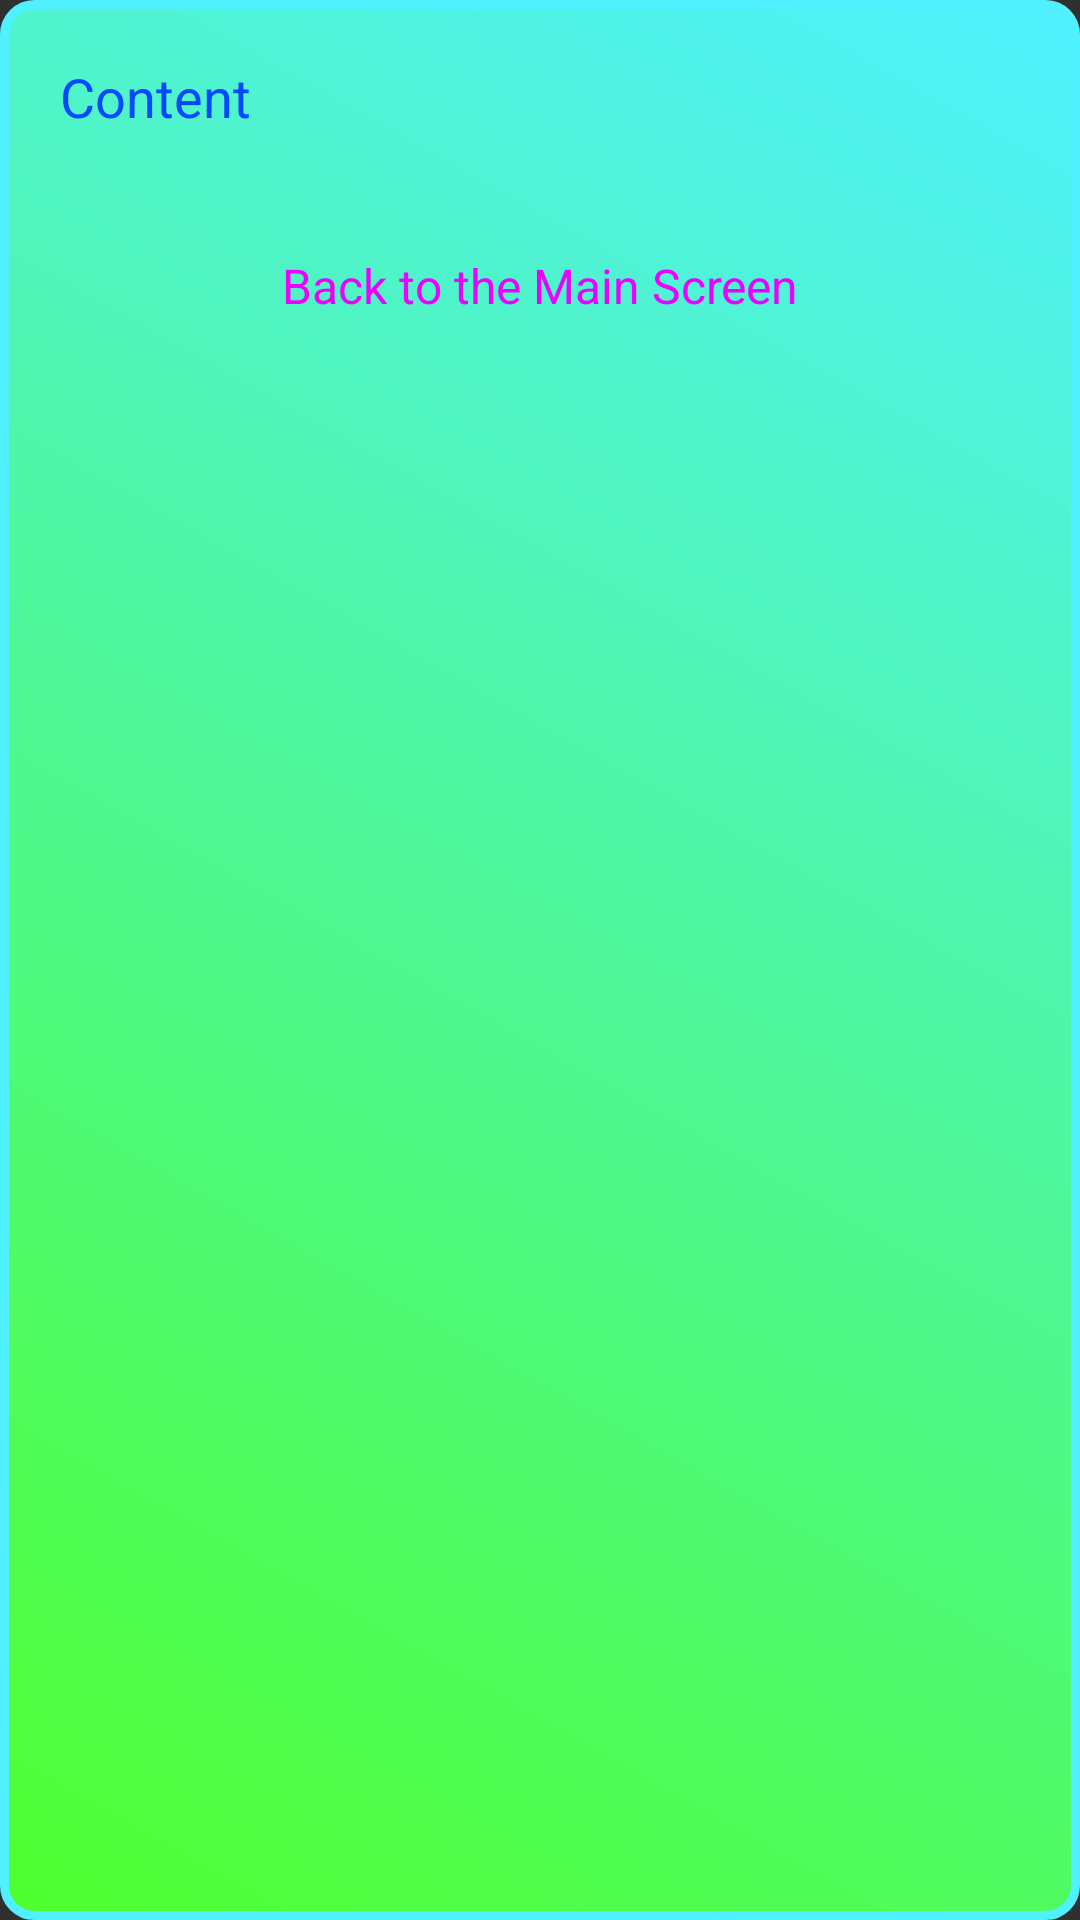

Reconstruct the res/layout file that produces this screen, plus the resources it refers to.
<!-- AndroidManifest.xml: activity theme AppThemeWithActionBar -->
<!-- res/layout/activity_faq.xml -->
<?xml version="1.0" encoding="utf-8"?>

<androidx.constraintlayout.widget.ConstraintLayout xmlns:android="http://schemas.android.com/apk/res/android"
    xmlns:app="http://schemas.android.com/apk/res-auto"
    android:layout_width="match_parent"
    android:layout_height="match_parent"
    android:background="@drawable/gradient_about"
    android:fitsSystemWindows="true">

    <ScrollView
        android:layout_width="match_parent"
        android:layout_height="match_parent"
        app:layout_constraintBottom_toBottomOf="parent"
        app:layout_constraintEnd_toEndOf="parent"
        app:layout_constraintStart_toStartOf="parent"
        app:layout_constraintTop_toTopOf="parent" >

        <androidx.constraintlayout.widget.ConstraintLayout
            android:layout_width="match_parent"
            android:layout_height="wrap_content">

            <TextView
                android:id="@+id/contentTextView"
                android:layout_width="320dp"
                android:layout_height="wrap_content"
                android:layout_marginTop="20dp"
                android:autoLink="email"
                android:text="Content"
                android:textColor="#0048FF"
                android:textSize="18dp"
                app:layout_constraintEnd_toEndOf="parent"
                app:layout_constraintStart_toStartOf="parent"
                app:layout_constraintTop_toTopOf="parent" />

            <TextView
                android:id="@+id/backTextView"
                android:layout_width="wrap_content"
                android:layout_height="wrap_content"
                android:layout_marginTop="40dp"
                android:text="Back to the Main Screen"
                android:textColor="#EC00FF"
                android:textSize="16dp"
                app:layout_constraintEnd_toEndOf="parent"
                app:layout_constraintStart_toStartOf="parent"
                app:layout_constraintTop_toBottomOf="@+id/contentTextView" />

            <Space
                android:id="@+id/space"
                android:layout_width="wrap_content"
                android:layout_height="wrap_content"
                android:layout_marginTop="30dp"
                app:layout_constraintEnd_toEndOf="parent"
                app:layout_constraintStart_toStartOf="parent"
                app:layout_constraintTop_toBottomOf="@+id/backTextView" />

        </androidx.constraintlayout.widget.ConstraintLayout>
    </ScrollView>

</androidx.constraintlayout.widget.ConstraintLayout>
<!-- resources referenced by this layout -->
<resources>
  <!-- drawable gradient_about (drawable) -->
  <?xml version="1.0" encoding="UTF-8"?>
  
  <shape xmlns:android="http://schemas.android.com/apk/res/android" android:id="@+id/listview_background_shape">
      <stroke android:width="3dp" android:color="#4FF0FF" />
      <corners android:radius="10dp" />
      <gradient
          android:type="linear"
          android:startColor="#4FFF2E"
          android:endColor="#4FF0FF"
          android:angle="45" />
  </shape>
  <style name="AppThemeWithActionBar" parent="Theme.AppCompat">
          
          <item name="colorPrimary">@color/colorPrimary</item>
          <item name="colorPrimaryDark">@color/colorPrimaryDark</item>
          <item name="colorAccent">@color/colorAccent</item>
  
          <item name="android:statusBarColor">@android:color/transparent</item>
          <item name="android:navigationBarColor">@android:color/transparent</item>
          <item name="android:windowTranslucentStatus">true</item>
          <item name="android:windowTranslucentNavigation">true</item>
  
          <item name="android:textSize">28dp</item>
      </style>
  <color name="colorPrimary">#396BFF</color>
  <color name="colorPrimaryDark">#002BAA</color>
  <color name="colorAccent">#8300A3</color>
</resources>
